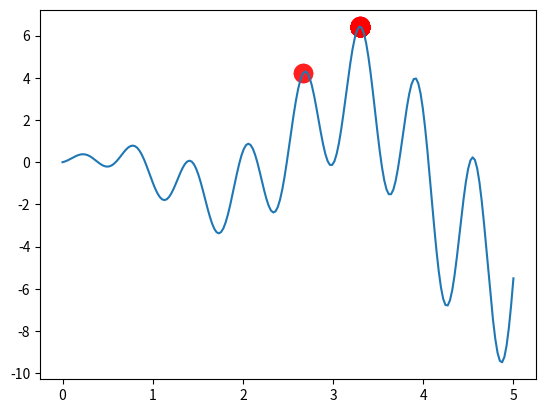

The script that saved this image:
# -*- coding: utf-8 -*-
#author: easo
import numpy as np
import matplotlib.pyplot as plt 
DNA_SIZE = 10            # DNA length
POP_SIZE = 100           # population size
CROSS_RATE = 0.8         # mating probability (DNA crossover)
MUTATION_RATE = 0.003    # mutation probability
N_GENERATIONS = 200      # 代数 可以理解为循环的次数
X_BOUND = [0, 5]         # x upper and lower bounds


def F(x): 
    #得到Y值
    return np.sin(10*x)*x + np.cos(2*x)*x     # to find the maximum of this function


# find non-zero fitness for selection
def get_fitness(pred): 
    return pred + 1e-3 - np.min(pred)


# convert binary DNA to decimal and normalize it to a range(0, 5)
def translateDNA(pop): 
    return pop.dot(2 ** np.arange(DNA_SIZE)[::-1]) / float(2**DNA_SIZE-1) * X_BOUND[1]


def select(pop, fitness):    # nature selection wrt pop's fitness
    idx = np.random.choice(np.arange(POP_SIZE), size=POP_SIZE, replace=True,
                           p=fitness/fitness.sum()) #p为概率
    return pop[idx]  #返回的是选好的种群 shape:（pop_size,dna_size）


def crossover(parent, pop):     # mating process (genes crossover)
    #交叉
    if np.random.rand() < CROSS_RATE:
        i_ = np.random.randint(0, POP_SIZE, size=1)                             # select another individual from pop
        cross_points = np.random.randint(0, 2, size=DNA_SIZE).astype(np.bool)   # choose crossover points
        parent[cross_points] = pop[i_, cross_points]                            # mating and produce one child
    return parent


def mutate(child):
    #变异
    for point in range(DNA_SIZE):
        if np.random.rand() < MUTATION_RATE:
            child[point] = 1 if child[point] == 0 else 0
    return child



if __name__ == '__main__':
    
    pop = np.random.randint(2, size=(POP_SIZE, DNA_SIZE))   # initialize the pop DNA，pop：种群

    plt.ion()       # something about plotting
    x = np.linspace(*X_BOUND, 200)
    plt.plot(x, F(x))

    for _ in range(N_GENERATIONS):
        # if _  >= 1 :
        #     if pop_copy.any() == pop.any():
        #         print("True")
        #     else:
        #         print("False!!!!")
        F_values = F(translateDNA(pop))    # compute function value by extracting DNA
        # print(F_values)
        # something about plotting
        if 'sca'  in globals():
            sca.remove() #sca：可视化散点图
        sca = plt.scatter(translateDNA(pop), F_values, s=200, lw=0, c='red', alpha=0.5);
        plt.pause(0.05)

        # GA part (evolution)
        fitness = get_fitness(F_values)
        print("Most fitted DNA: ", pop[np.argmax(fitness), :])
        pop = select(pop, fitness)    #按照适应度选择种群
        pop_copy = pop.copy()    #拷贝是因为pop会改变，需要用之前的copy对象进行交叉操作
        for parent in pop:
            child = crossover(parent, pop_copy)
            child = mutate(child)
            parent[:] = child       # parent is replaced by its child

    plt.ioff()
    plt.show()